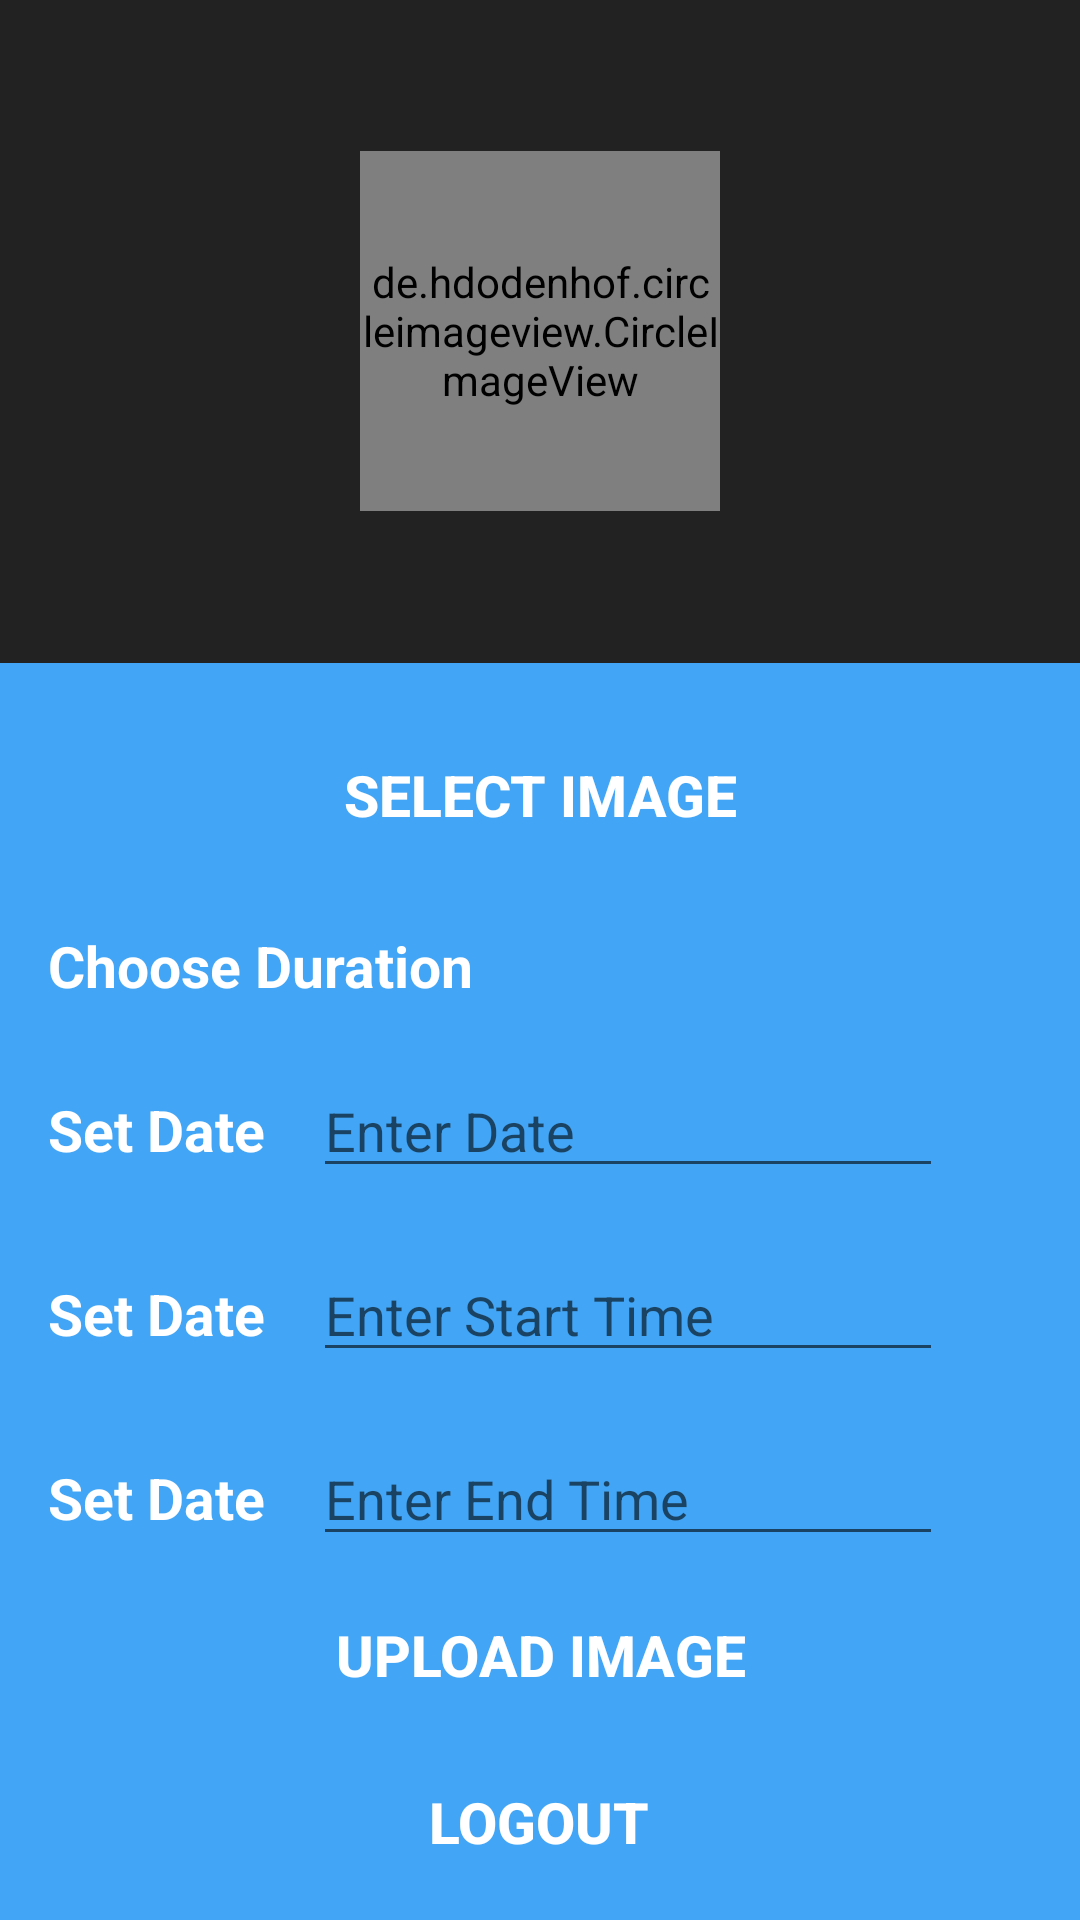

Here is an Android app screen rendered from its layout file. Give the layout XML and the strings, colors and styles it references.
<!-- AndroidManifest.xml: application theme AppTheme -->
<!-- res/layout/activity_main.xml -->
<?xml version="1.0" encoding="utf-8"?>
<LinearLayout xmlns:android="http://schemas.android.com/apk/res/android"
    android:layout_width="match_parent"
    android:layout_height="match_parent"
    xmlns:app="http://schemas.android.com/tools"
    android:background="#42A5F5"
    android:orientation="vertical"
    app:ignore="NamespaceTypo">

    <LinearLayout
        android:id="@+id/uploader_area"
        android:layout_width="match_parent"
        android:layout_height="match_parent"
        android:gravity="center"
        android:orientation="vertical" >

        <RelativeLayout
            android:layout_width="match_parent"
            android:layout_height="0dp"
            android:layout_weight="1"
            android:padding="@dimen/drawable_padding"
            android:background="@color/dark">

            <de.hdodenhof.circleimageview.CircleImageView
                android:id="@+id/image_view"
                android:layout_width="120dp"
                android:layout_height="120dp"
                android:layout_centerInParent="true"
                android:src="@drawable/no_image"
                app:civ_border_width="@dimen/two_padding"
                app:civ_border_color="@color/light" />

        </RelativeLayout>

        <Button
            android:id="@+id/button_select_pic"
            android:layout_width="wrap_content"
            android:layout_height="wrap_content"
            android:text="@string/select_image"
            android:textColor="#FFFFFF"
            android:layout_marginTop="@dimen/reset_medium_padding"
            android:textSize="@dimen/nineteen_text"
            android:textStyle="bold"
            style="?android:attr/borderlessButtonStyle"/>

        <LinearLayout
            android:layout_width="match_parent"
            android:layout_height="wrap_content"
            android:layout_marginTop="@dimen/reset_medium_padding"
           android:layout_gravity="center"
            android:orientation="horizontal">

            <TextView
                android:layout_width="wrap_content"
                android:layout_height="wrap_content"
                android:textColor="#FFFFFF"
                android:textSize="@dimen/nineteen_text"
                android:textStyle="bold"
                android:paddingEnd="@dimen/default_padding"
                android:paddingRight="@dimen/default_padding"
                android:paddingLeft="@dimen/default_padding"
                android:text="@string/select_time"/>

        <Spinner
            android:layout_width="wrap_content"
            android:layout_height="wrap_content"
            android:id="@+id/spinner_time"
            style="@style/spinnerItemStyle" />
        </LinearLayout>

        <LinearLayout
            android:layout_width="match_parent"
            android:layout_height="wrap_content"
            android:layout_marginTop="@dimen/reset_medium_padding"
            android:layout_gravity="center"
            android:orientation="horizontal">

            <TextView
                android:layout_width="wrap_content"
                android:layout_height="wrap_content"
                android:textColor="#FFFFFF"
                android:textSize="@dimen/nineteen_text"
                android:textStyle="bold"
                android:paddingEnd="@dimen/default_padding"
                android:paddingRight="@dimen/default_padding"
                android:paddingLeft="@dimen/default_padding"
                android:text="@string/select_date"/>

            <androidx.appcompat.widget.AppCompatEditText
                android:id="@+id/edit_text_date"
                android:layout_width="wrap_content"
                android:layout_height="wrap_content"
                android:ems="10"
                android:hint="@string/enter_date" />
        </LinearLayout>

        <LinearLayout
            android:layout_width="match_parent"
            android:layout_height="wrap_content"
            android:layout_marginTop="@dimen/reset_medium_padding"
            android:layout_gravity="center"
            android:orientation="horizontal">

            <TextView
                android:layout_width="wrap_content"
                android:layout_height="wrap_content"
                android:textColor="#FFFFFF"
                android:textSize="@dimen/nineteen_text"
                android:textStyle="bold"
                android:paddingEnd="@dimen/default_padding"
                android:paddingRight="@dimen/default_padding"
                android:paddingLeft="@dimen/default_padding"
                android:text="@string/select_date"/>

            <androidx.appcompat.widget.AppCompatEditText
                android:id="@+id/edit_text_start_time"
                android:layout_width="wrap_content"
                android:layout_height="wrap_content"
                android:ems="10"
                android:hint="@string/enter_start_time" />
        </LinearLayout>

        <LinearLayout
            android:layout_width="match_parent"
            android:layout_height="wrap_content"
            android:layout_marginTop="@dimen/reset_medium_padding"
            android:layout_gravity="center"
            android:orientation="horizontal">

            <TextView
                android:layout_width="wrap_content"
                android:layout_height="wrap_content"
                android:textColor="#FFFFFF"
                android:textSize="@dimen/nineteen_text"
                android:textStyle="bold"
                android:paddingEnd="@dimen/default_padding"
                android:paddingRight="@dimen/default_padding"
                android:paddingLeft="@dimen/default_padding"
                android:text="@string/select_date"/>

            <androidx.appcompat.widget.AppCompatEditText
                android:id="@+id/edit_text_end_time"
                android:layout_width="wrap_content"
                android:layout_height="wrap_content"
                android:ems="10"
                android:hint="@string/enter_end_time" />
        </LinearLayout>

        <Button
            android:id="@+id/button_upload"
            android:layout_width="wrap_content"
            android:layout_height="wrap_content"
            android:text="@string/upload_image"
            android:paddingTop="@dimen/reset_medium_padding"
            android:textColor="#FFFFFF"
            android:textSize="@dimen/nineteen_text"
            android:textStyle="bold"
            style="?android:attr/borderlessButtonStyle"/>

        <Button
            android:id="@+id/button_logout"
            android:layout_width="wrap_content"
            android:layout_height="wrap_content"
            android:text="@string/logout"
            android:paddingTop="@dimen/reset_medium_padding"
            android:layout_marginBottom="@dimen/reset_padding"
            android:textColor="#FFFFFF"
            android:textSize="@dimen/nineteen_text"
            android:textStyle="bold"
            style="?android:attr/borderlessButtonStyle"/>
    </LinearLayout>

</LinearLayout>
<!-- resources referenced by this layout -->
<resources>
  <color name="dark">#FF222222</color>
  <dimen name="default_padding">16dp</dimen>
  <dimen name="drawable_padding">5dp</dimen>
  <dimen name="nineteen_text">19sp</dimen>
  <dimen name="reset_medium_padding">20dp</dimen>
  <dimen name="reset_padding">10dp</dimen>
  <dimen name="two_padding">2dp</dimen>
  <!-- drawable no_image: png bitmap (drawable, 1834 bytes) -->
  <string name="enter_date">Enter Date</string>
  <string name="enter_end_time">Enter End Time</string>
  <string name="enter_start_time">Enter Start Time</string>
  <string name="logout">Logout</string>
  <string name="select_date">Set Date</string>
  <string name="select_image">Select Image</string>
  <string name="select_time">Choose Duration</string>
  <string name="upload_image">Upload Image</string>
  <style name="spinnerItemStyle" parent="@android:style/Widget.Holo.DropDownItem.Spinner">
          <item name="android:textColor">@color/colorText</item>
          <item name="android:background">@color/colorText</item>
      </style>
  <style name="AppTheme" parent="Theme.AppCompat.Light.DarkActionBar">
          
          <item name="colorPrimary">@color/colorPrimary</item>
          <item name="colorPrimaryDark">@color/colorPrimaryDark</item>
          <item name="colorAccent">@color/colorAccent</item>
      </style>
  <color name="colorText">#dddddd</color>
  <color name="colorPrimary">#008577</color>
  <color name="colorPrimaryDark">#00574B</color>
  <color name="colorAccent">#D81B60</color>
</resources>
